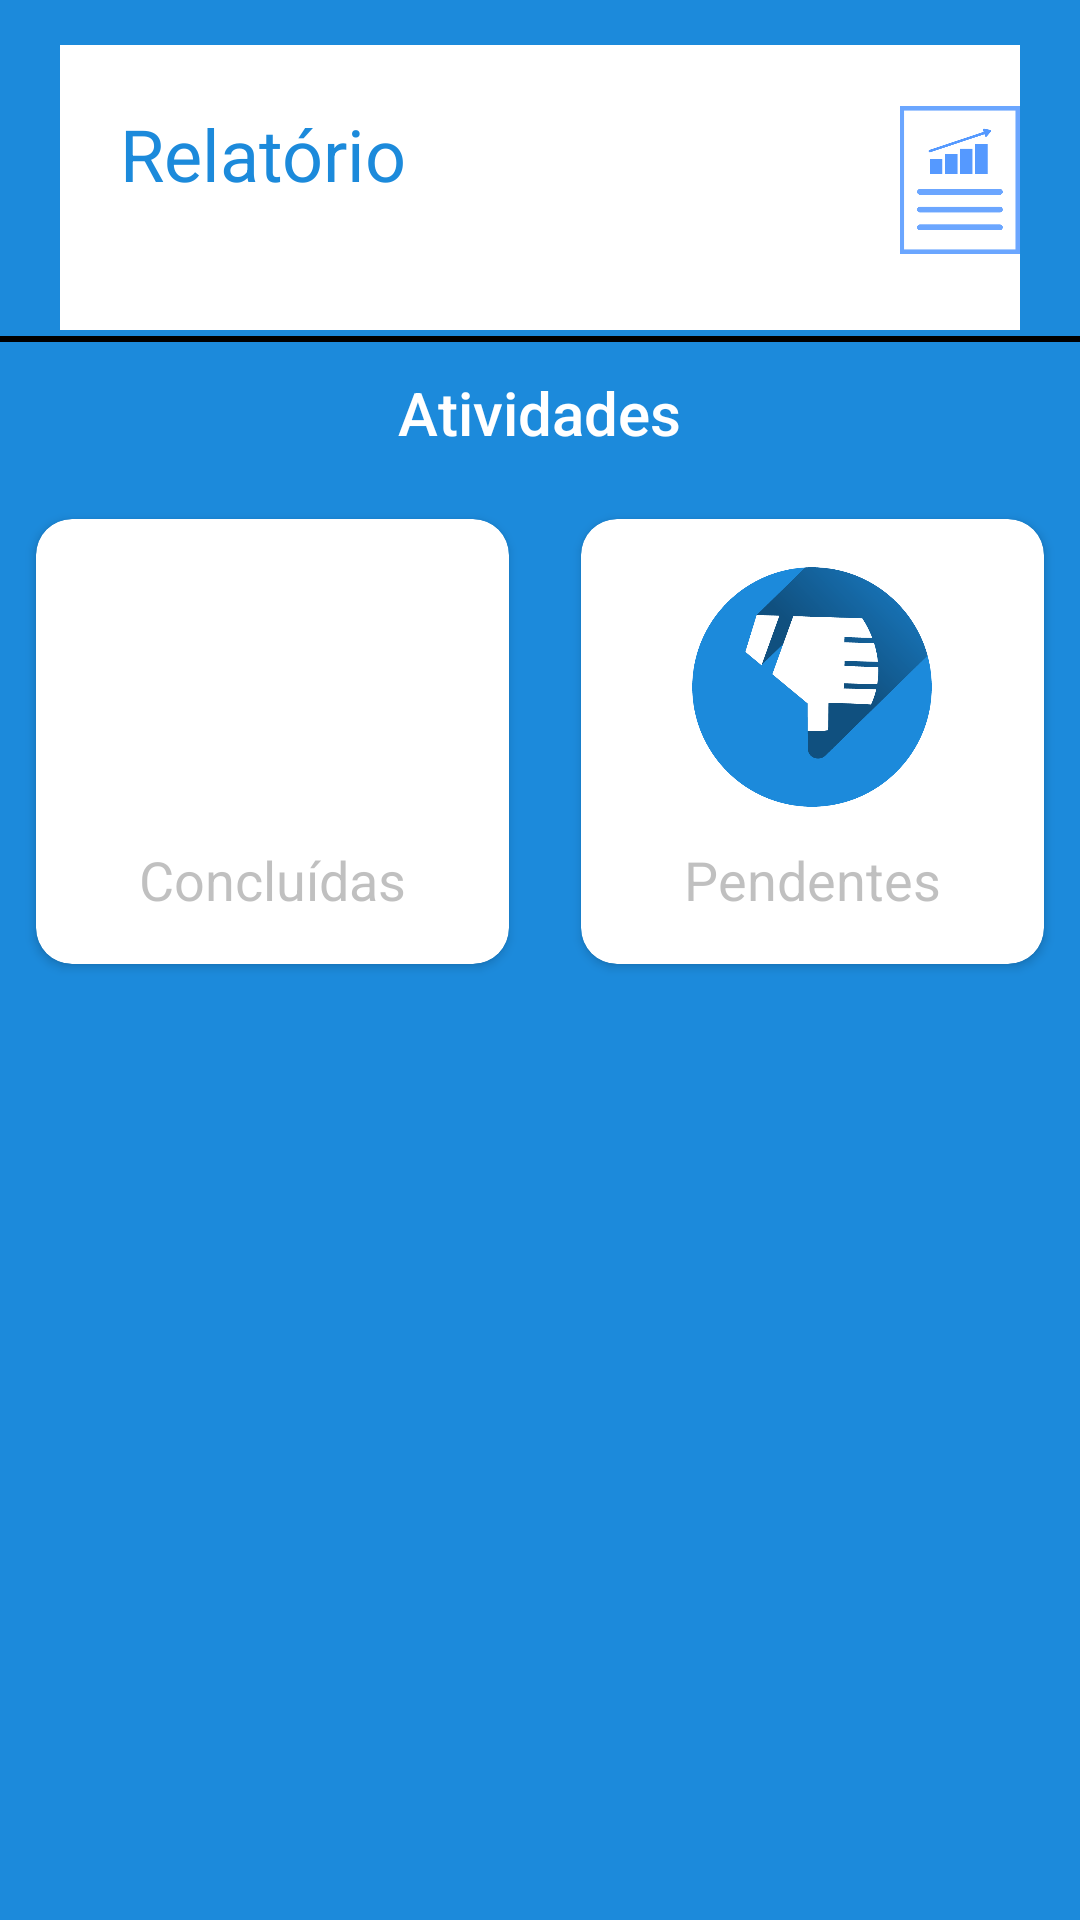

Layout XML and referenced resources for this Android screen:
<!-- AndroidManifest.xml: application theme AppTheme -->
<!-- res/layout/activity_relatorio.xml -->
<?xml version="1.0" encoding="utf-8"?>
<RelativeLayout xmlns:android="http://schemas.android.com/apk/res/android"
    xmlns:app="http://schemas.android.com/apk/res-auto"
    xmlns:tools="http://schemas.android.com/tools"
    android:layout_width="match_parent"
    android:layout_height="match_parent"
    android:background="#1c8adb"
    tools:context=".RelatorioActivity">

    <LinearLayout
        android:layout_marginTop="10dp"
        android:background="#1c8adb"
        android:orientation="vertical"
        android:layout_width="match_parent"
        android:layout_height="wrap_content">

        <RelativeLayout
            android:layout_marginTop="5dp"
            android:layout_marginRight="20dp"
            android:layout_marginLeft="20dp"
            android:paddingBottom="10dp"
            android:layout_width="match_parent"
            android:layout_height="wrap_content"
            android:background="#FFF">

            <TextView
                android:text="Relatório"
                android:layout_margin="20dp"
                android:textColor="#1c8adb"
                android:textSize="24sp"
                android:layout_width="wrap_content"
                android:layout_height="wrap_content" />

            <ImageView
                android:layout_marginTop="5dp"
                android:layout_marginLeft="280dp"
                android:src="@drawable/graph"
                android:layout_width="80dp"
                android:layout_height="80dp" />

        </RelativeLayout>

        <TextView
            android:layout_marginTop="2dp"
            android:background="#F000"
            android:layout_width="match_parent"
            android:layout_height="2dp" />

        <TextView
            android:text="Atividades"
            android:textAppearance="@style/TextAppearance.AppCompat.SearchResult.Title"
            android:layout_marginTop="10dp"
            android:textAlignment="center"
            android:layout_gravity="center"
            android:textColor="#FFFF"
            android:layout_width="wrap_content"
            android:layout_height="wrap_content"/>

        <GridLayout
            android:layout_marginTop="10dp"
            android:rowCount="3"
            android:columnCount="2"
            android:background="#1c8adb"
            android:alignmentMode="alignMargins"
            android:columnOrderPreserved="false"
            android:layout_width="match_parent"
            android:layout_height="wrap_content">

            <android.support.v7.widget.CardView
                android:layout_width="wrap_content"
                android:layout_height="wrap_content"
                android:layout_columnWeight="1"
                android:layout_rowWeight="1"
                app:cardMaxElevation="6dp"
                app:cardCornerRadius="12dp"
                android:layout_margin="12dp"
                android:onClick="concluidas">

                <LinearLayout
                    android:orientation="vertical"
                    android:padding="16dp"
                    android:gravity="center"
                    android:layout_width="match_parent"
                    android:layout_height="match_parent">

                    <ImageView
                        android:src="@drawable/correct"
                        android:layout_width="80dp"
                        android:layout_height="80dp" />

                    <TextView
                        android:text="Concluídas"
                        android:layout_marginTop="12dp"
                        android:textColor="#6f6f6f6f"
                        android:textSize="18sp"
                        android:layout_width="wrap_content"
                        android:layout_height="wrap_content"
                        />

                </LinearLayout>
            </android.support.v7.widget.CardView>

            <android.support.v7.widget.CardView
                android:layout_width="wrap_content"
                android:layout_height="wrap_content"
                android:layout_columnWeight="1"
                android:layout_rowWeight="1"
                app:cardMaxElevation="6dp"
                app:cardCornerRadius="12dp"
                android:layout_margin="12dp"
                >

                <LinearLayout
                    android:orientation="vertical"
                    android:padding="16dp"
                    android:gravity="center"
                    android:layout_width="match_parent"
                    android:layout_height="match_parent"
                    android:onClick="pendentes">

                    <ImageView
                        android:src="@drawable/pedding"
                        android:layout_width="80dp"
                        android:layout_height="80dp" />

                    <TextView
                        android:text="Pendentes"
                        android:layout_marginTop="12dp"
                        android:textColor="#6f6f6f6f"
                        android:textSize="18sp"
                        android:layout_width="wrap_content"
                        android:layout_height="wrap_content" />

                </LinearLayout>
            </android.support.v7.widget.CardView>
        </GridLayout>

    </LinearLayout>

</RelativeLayout>
<!-- resources referenced by this layout -->
<resources>
  <!-- drawable graph: png bitmap (drawable-v24, 4847 bytes) -->
  <!-- drawable pedding: png bitmap (drawable-v24, 31589 bytes) -->
  <style name="AppTheme" parent="Theme.AppCompat.Light.NoActionBar">
          
          <item name="colorPrimary">@color/colorPrimary</item>
          <item name="colorPrimaryDark">@color/colorPrimaryDark</item>
          <item name="colorAccent">@color/colorAccent</item>
      </style>
  <color name="colorPrimary">#3F51B5</color>
  <color name="colorPrimaryDark">#303F9F</color>
  <color name="colorAccent">#FF4081</color>
</resources>
